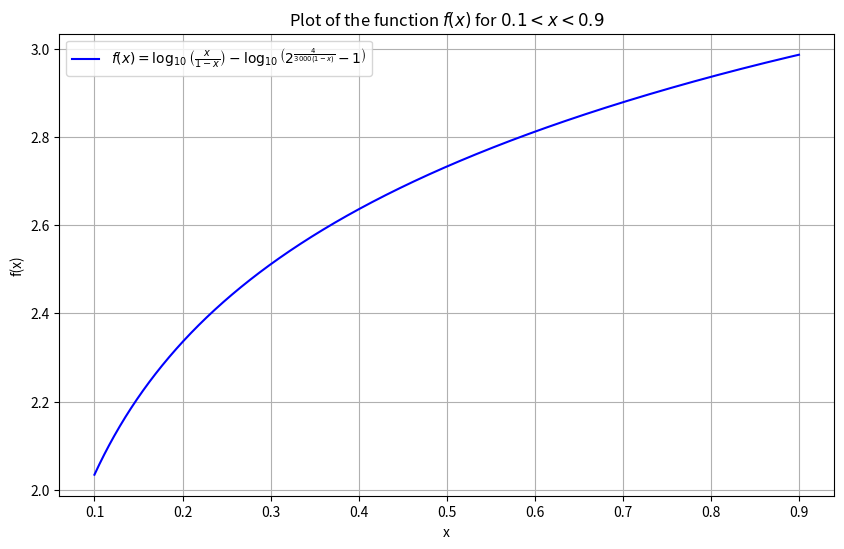
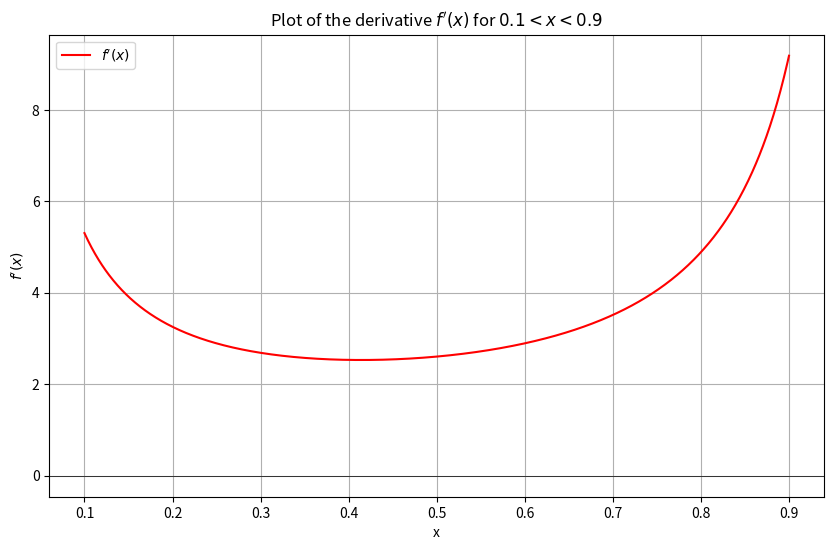

Python code for these plots, in order:
import numpy as np
import matplotlib.pyplot as plt

# Define the function f(x) with base-10 logarithms
def f(x):
    c1 = 4 / 3000
    term1 = np.log10(x / (1 - x))
    term2 = np.log10(2**(c1 / (1 - x)) - 1)
    return term1 - term2

# Define the derivative of the function f(x)
def f_prime(x):
    c1 = 4 / 3000
    term1 = 1 / (np.log(10) * x * (1 - x))
    term2 = - (2**(c1 / (1 - x)) * np.log(2) * (-c1 / (1 - x)**2)) / (np.log(10) * (2**(c1 / (1 - x)) - 1))
    return term1 + term2

# Generate x values in the range 0.1 < x < 0.9
x_range = np.linspace(0.1, 0.9, 1000)

# Calculate f(x) values
y_f = f(x_range)

# Calculate f'(x) values
y_f_prime = f_prime(x_range)
print("f(0.2)=",f(0.2))
print("f(0.8)",f(0.8))
# Plot the function f(x)
plt.figure(figsize=(10, 6))
plt.plot(x_range, y_f, label='$f(x) = \log_{10}\left(\\frac{x}{1-x}\\right) - \log_{10}\left(2^{\\frac{4}{3000(1-x)}} - 1\\right)$', color='blue')
plt.xlabel('x')
plt.ylabel('f(x)')
plt.title('Plot of the function $f(x)$ for $0.1 < x < 0.9$')
plt.legend()
plt.grid(True)
plt.show()

# Plot the derivative f'(x)
plt.figure(figsize=(10, 6))
plt.plot(x_range, y_f_prime, label="$f'(x)$", color='red')
plt.xlabel('x')
plt.ylabel("$f'(x)$")
plt.title("Plot of the derivative $f'(x)$ for $0.1 < x < 0.9$")
plt.legend()
plt.grid(True)
plt.axhline(0, color='black', linewidth=0.5)
plt.show()
